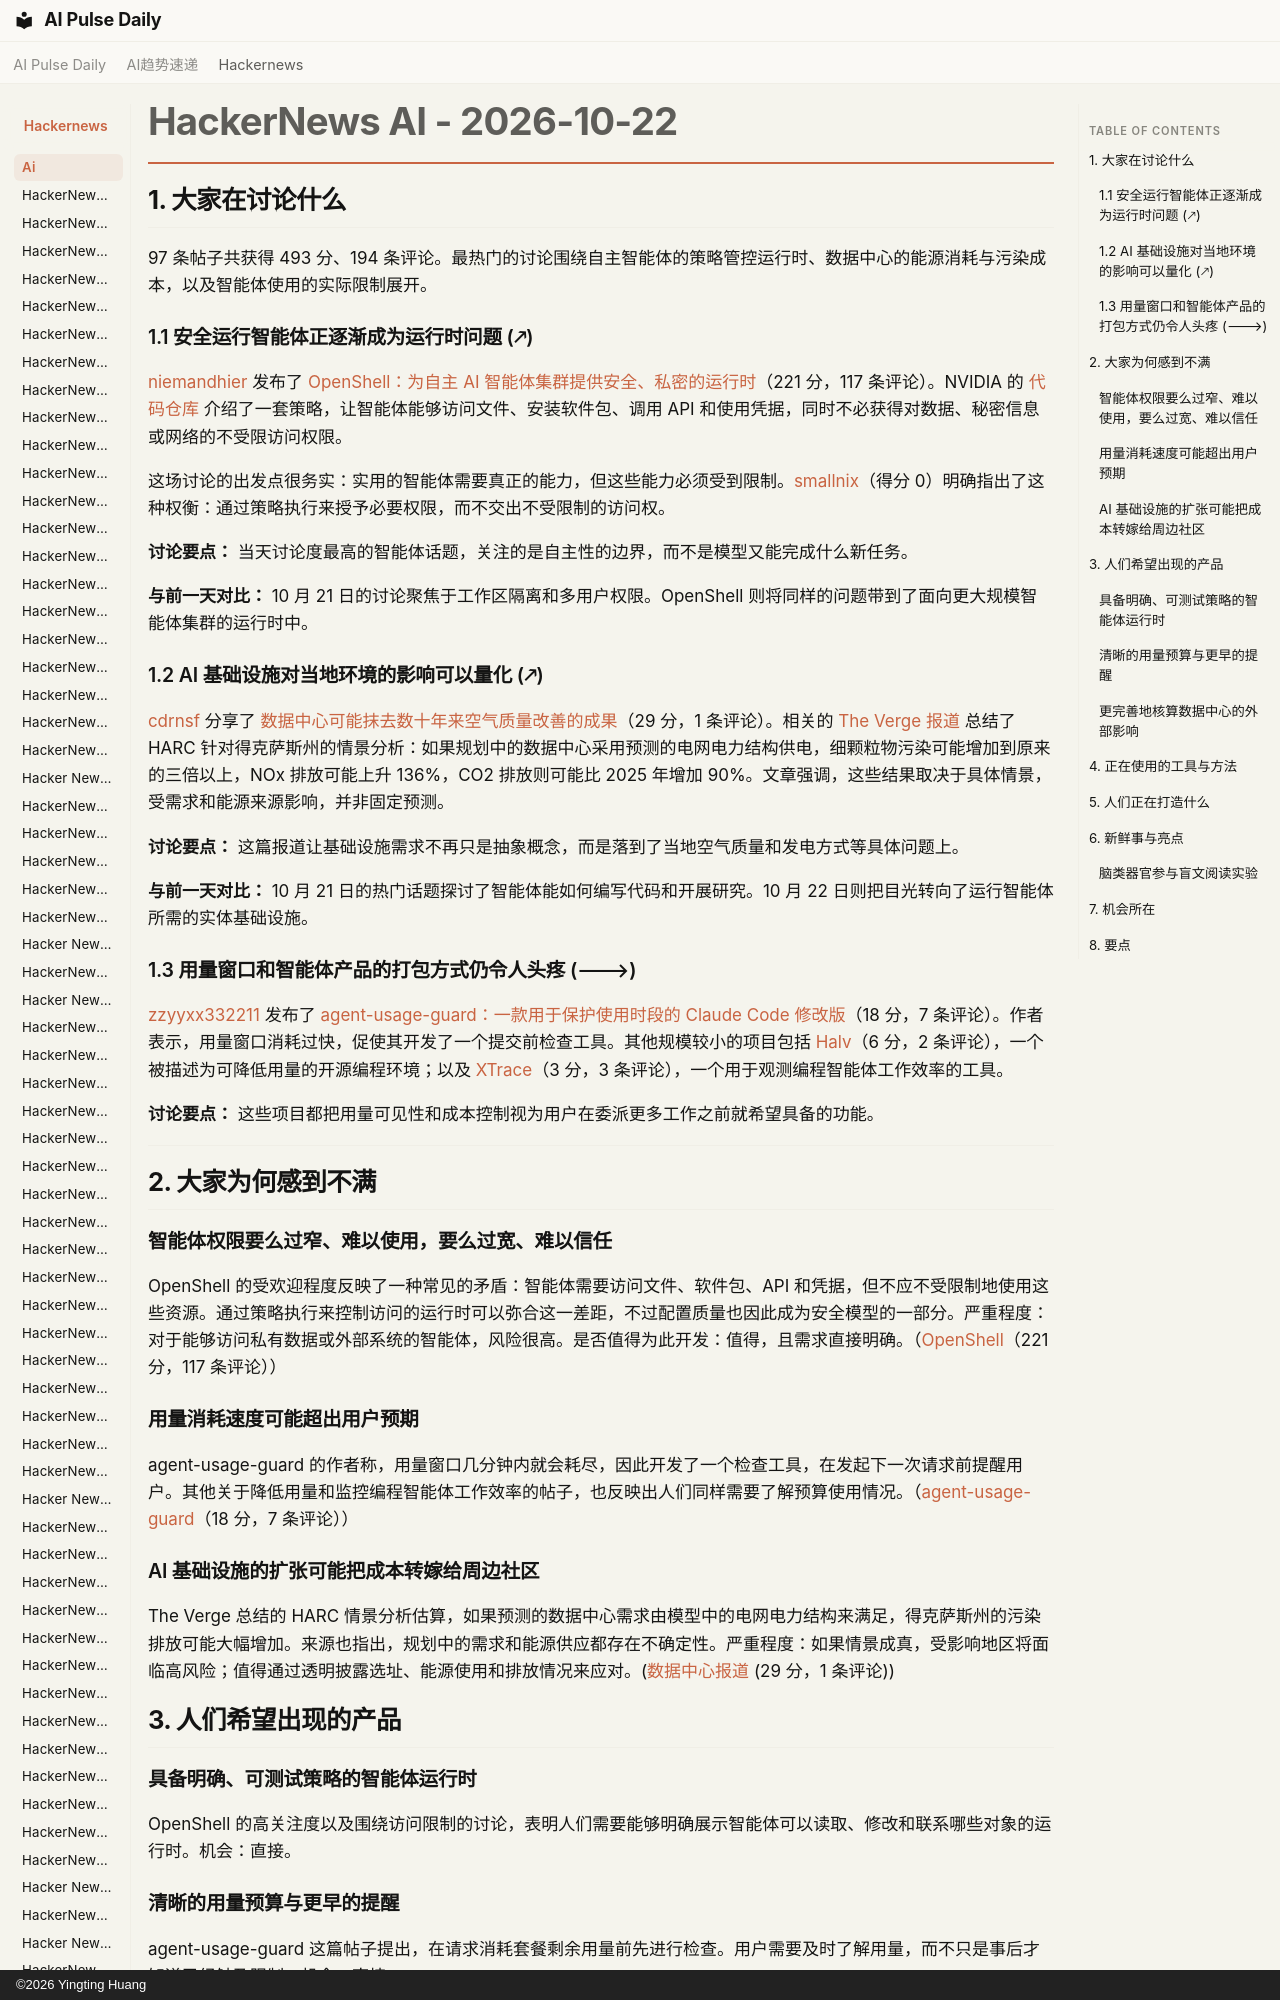

repository: vibewatch/vibewatch.github.io · page: hackernews/ai/2026-10-22.zh/index.html · generator: mkdocs · copyright: ©2026 Yingting Huang

# HackerNews AI - 2026-10-22

## 1. 大家在讨论什么

97 条帖子共获得 493 分、194 条评论。最热门的讨论围绕自主智能体的策略管控运行时、数据中心的能源消耗与污染成本，以及智能体使用的实际限制展开。

### 1.1 安全运行智能体正逐渐成为运行时问题 (🡕)

[niemandhier](https://news.ycombinator.com/user?id=niemandhier) 发布了 [OpenShell：为自主 AI 智能体集群提供安全、私密的运行时](https://news.ycombinator.com/item?id=50198675)（221 分，117 条评论）。NVIDIA 的 [代码仓库](https://github.com/NVIDIA/OpenShell) 介绍了一套策略，让智能体能够访问文件、安装软件包、调用 API 和使用凭据，同时不必获得对数据、秘密信息或网络的不受限访问权限。

这场讨论的出发点很务实：实用的智能体需要真正的能力，但这些能力必须受到限制。[smallnix](https://news.ycombinator.com/user?id=smallnix)（得分 0）明确指出了这种权衡：通过策略执行来授予必要权限，而不交出不受限制的访问权。

**讨论要点：** 当天讨论度最高的智能体话题，关注的是自主性的边界，而不是模型又能完成什么新任务。

**与前一天对比：** 10 月 21 日的讨论聚焦于工作区隔离和多用户权限。OpenShell 则将同样的问题带到了面向更大规模智能体集群的运行时中。
